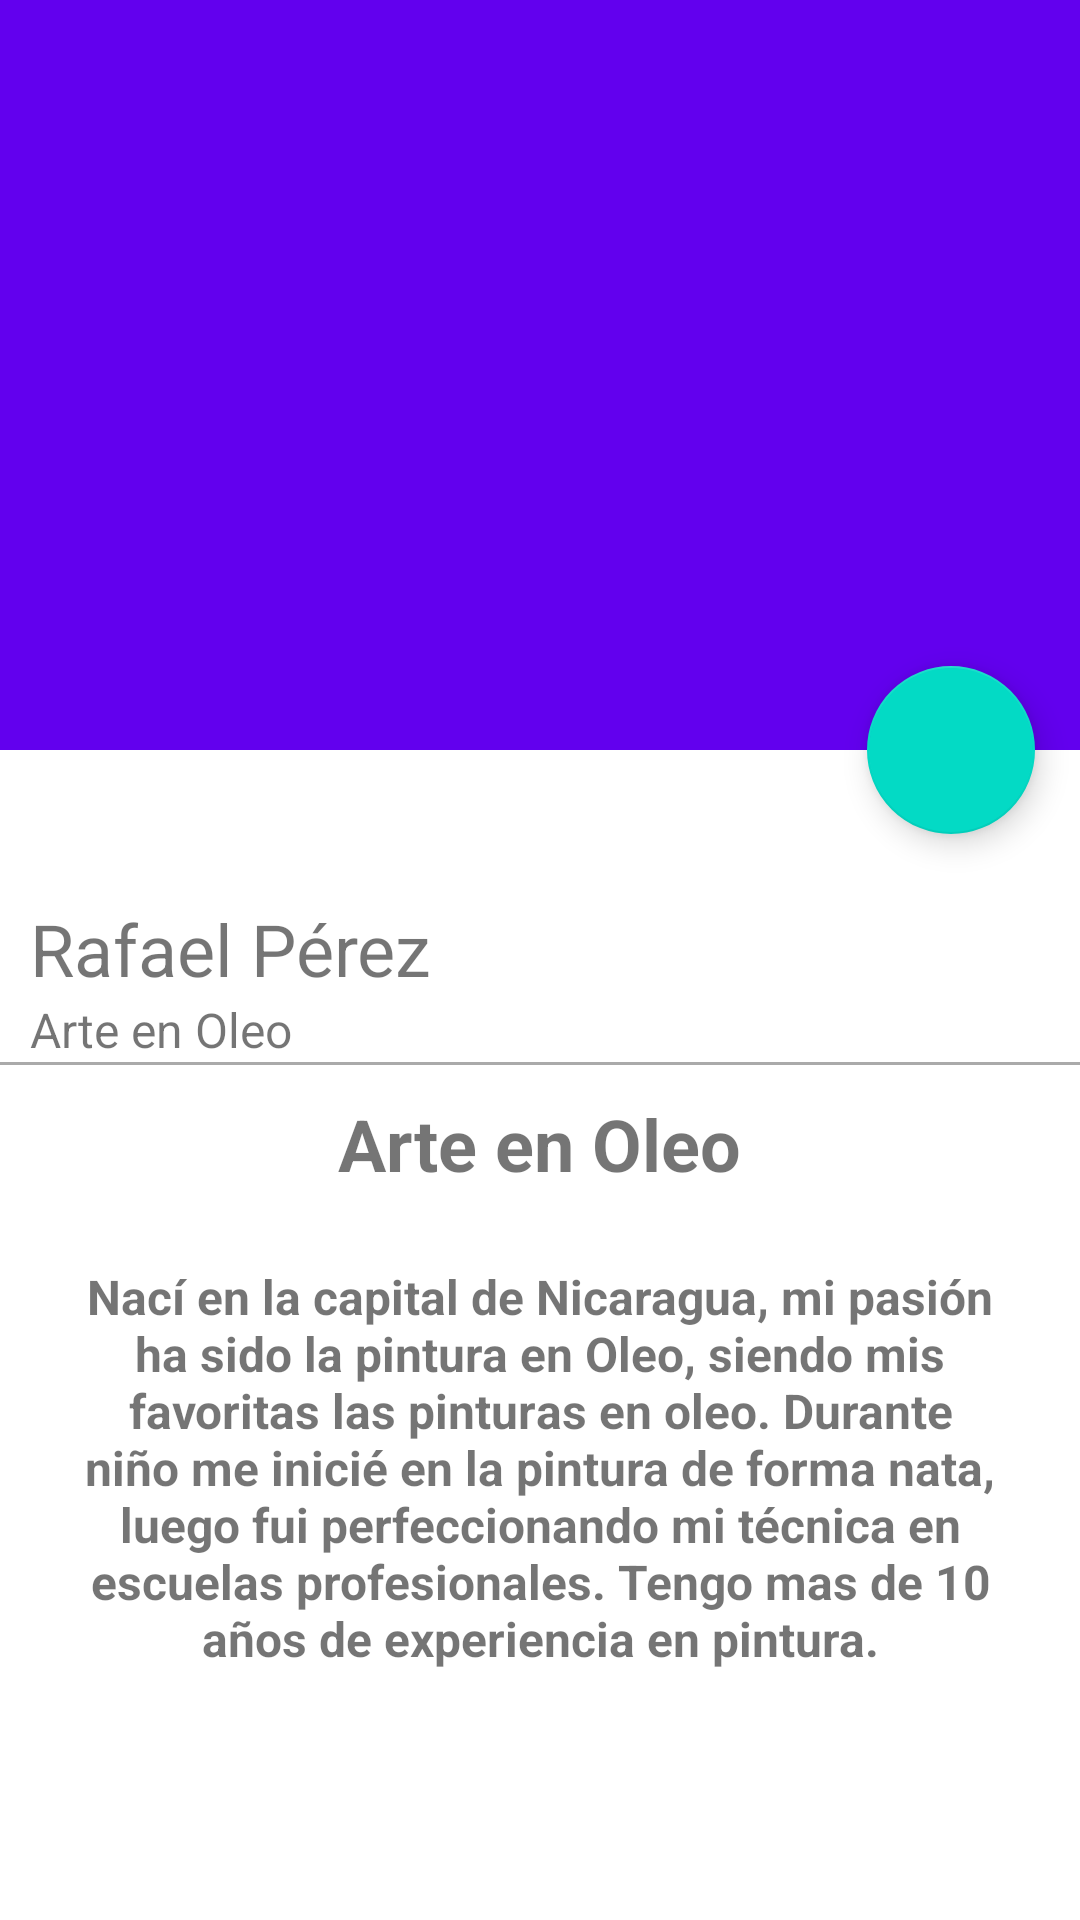

Write the Android layout XML for this screen, with the resource values it uses.
<!-- AndroidManifest.xml: application theme Theme.ArteLista -->
<!-- res/layout/fragment_galeriadet.xml -->
<?xml version="1.0" encoding="utf-8"?>
<androidx.coordinatorlayout.widget.CoordinatorLayout
    xmlns:android="http://schemas.android.com/apk/res/android"
    xmlns:app="http://schemas.android.com/apk/res-auto"
    xmlns:tools="http://schemas.android.com/tools"
    android:layout_width="match_parent"
    android:layout_height="match_parent"
    tools:context=".ui.fragment_galeriadet">
    <com.google.android.material.appbar.AppBarLayout
        android:id="@+id/abgaleriadet"
        android:layout_width="match_parent"
        android:layout_height="@dimen/tam3">
        <com.google.android.material.appbar.CollapsingToolbarLayout
            android:id="@+id/toolcolapse"
            android:layout_width="match_parent"
            android:layout_height="match_parent"
            app:layout_scrollFlags="scroll|exitUntilCollapsed"
            app:contentScrim="@color/rosa1" >
            <ImageView
                android:id="@+id/imgdetallearte"
                android:layout_width="match_parent"
                android:layout_height="match_parent"
                android:background="@drawable/img_arte1"
                android:scaleType="centerCrop"
                app:layout_collapseMode="parallax"
                android:fitsSystemWindows="true"
                android:transitionName="@string/transition_galeriadet">
            </ImageView>
            <androidx.appcompat.widget.Toolbar
                android:id="@+id/tbGaleriaDet"
                android:layout_width="match_parent"
                android:layout_height="@dimen/margen2"
                android:theme="@style/ThemeOverlay.Material3.AutoCompleteTextView.OutlinedBox"
                app:layout_collapseMode="pin">
            </androidx.appcompat.widget.Toolbar>
        </com.google.android.material.appbar.CollapsingToolbarLayout>
    </com.google.android.material.appbar.AppBarLayout>
    <androidx.core.widget.NestedScrollView
        android:layout_width="match_parent"
        android:layout_height="match_parent"
        app:layout_behavior="@string/appbar_scrolling_view_behavior">
        <LinearLayout
            android:layout_width="match_parent"
            android:layout_height="match_parent"
            android:orientation="vertical"
            android:paddingTop="@dimen/margen6">
            <TextView
                android:id="@+id/tvArtistaDet"
                android:layout_width="wrap_content"
                android:layout_height="wrap_content"
                android:textSize="@dimen/tamTexto3"
                android:text="@string/strNombreArtista"
                android:paddingLeft="@dimen/margen8"
                android:paddingRight="@dimen/margen8">
            </TextView>
            <TextView
                android:id="@+id/tvCategoriaArtista"
                android:layout_width="wrap_content"
                android:layout_height="wrap_content"
                android:textSize="@dimen/tamtexto2"
                android:text="@string/strCategoriaGaleria"
                android:paddingLeft="@dimen/margen8"
                android:paddingRight="@dimen/margen8">
            </TextView>
            <View
                android:layout_width="match_parent"
                android:layout_height="@dimen/tam2"
                android:background="@android:color/darker_gray">
            </View>
            <TextView
                android:id="@+id/tvArteDet1"
                android:layout_width="wrap_content"
                android:layout_height="wrap_content"
                android:textSize="@dimen/tamTexto3"
                android:layout_gravity="center_horizontal"
                android:text="@string/strCategoriaGaleria"
                android:textStyle="bold"
                android:paddingTop="@dimen/margen8">
            </TextView>
            <TextView
                android:id="@+id/tvDescripcionArte"
                android:layout_width="wrap_content"
                android:layout_height="wrap_content"
                android:textSize="@dimen/tamtexto2"
                android:layout_gravity="center_horizontal"
                android:text="@string/strDescripcionGaleria"
                android:textStyle="bold"
                android:gravity="center_horizontal"
                android:paddingTop="@dimen/tamTexto3"
                android:paddingLeft="@dimen/tamTexto3"
                android:paddingRight="@dimen/tamTexto3">

            </TextView>

        </LinearLayout>

    </androidx.core.widget.NestedScrollView>

    <com.google.android.material.floatingactionbutton.FloatingActionButton
        android:id="@+id/like_detail"
        android:layout_width="wrap_content"
        android:layout_height="wrap_content"
        android:layout_margin="15dp"
        android:src="@drawable/ic_heart_vacio"
        app:layout_anchor="@+id/abgaleriadet"
        app:layout_anchorGravity="bottom|end"
        tools:ignore="SpeakableTextPresentCheck" />
</androidx.coordinatorlayout.widget.CoordinatorLayout>
<!-- resources referenced by this layout -->
<resources>
  <color name="rosa1">#E91E63</color>
  <dimen name="margen2">20dp</dimen>
  <dimen name="margen6">50dp</dimen>
  <dimen name="margen8">10dp</dimen>
  <dimen name="tam2">1dp</dimen>
  <dimen name="tam3">250dp</dimen>
  <dimen name="tamTexto3">24sp</dimen>
  <dimen name="tamtexto2">16sp</dimen>
  <string name="strCategoriaGaleria">Arte en Oleo</string>
  <string name="strDescripcionGaleria">Nací en la capital de Nicaragua, mi pasión ha sido la pintura en Oleo, siendo mis favoritas las pinturas en oleo. Durante niño me inicié en la pintura de forma nata, luego fui perfeccionando mi técnica en escuelas profesionales. Tengo mas de 10 años de experiencia en pintura.</string>
  <string name="strNombreArtista">Rafael Pérez</string>
  <string name="transition_galeriadet">transicion_galeriadet</string>
  <style name="Theme.ArteLista" parent="Theme.MaterialComponents.DayNight.DarkActionBar">
          
          <item name="colorPrimary">@color/purple_500</item>
          <item name="colorPrimaryVariant">@color/purple_700</item>
          <item name="colorOnPrimary">@color/white</item>
          
          <item name="colorSecondary">@color/teal_200</item>
          <item name="colorSecondaryVariant">@color/teal_700</item>
          <item name="colorOnSecondary">@color/black</item>
          
          <item name="android:statusBarColor">?attr/colorPrimaryVariant</item>
          
      </style>
  <color name="purple_500">#FF6200EE</color>
  <color name="purple_700">#FF3700B3</color>
  <color name="white">#FFFFFFFF</color>
  <color name="teal_200">#FF03DAC5</color>
  <color name="teal_700">#FF018786</color>
  <color name="black">#FF000000</color>
</resources>
